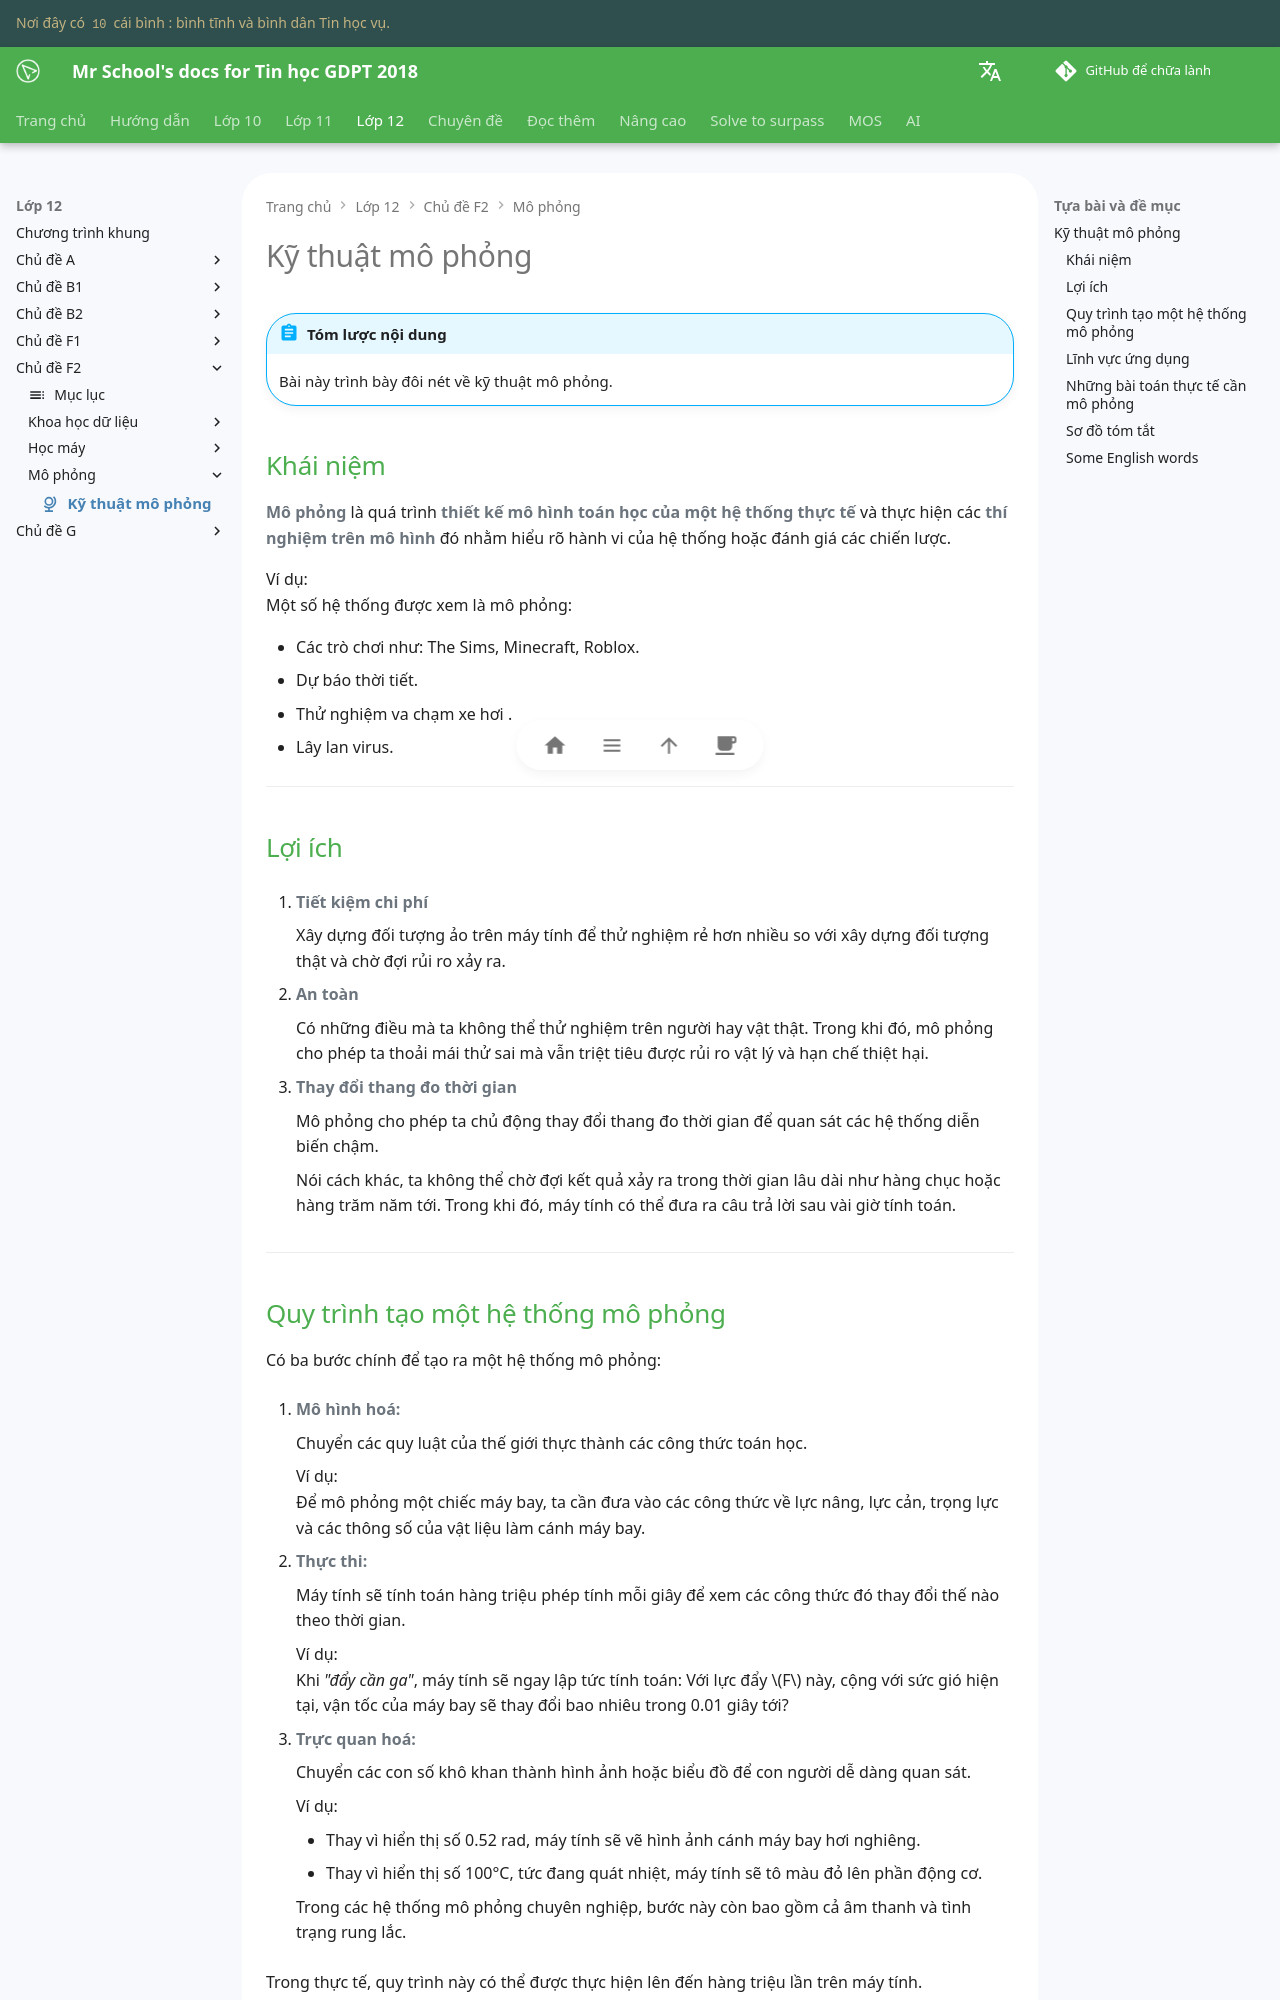

repository: vtchitruong/vtchitruong.github.io · page: grade-12/topic-F2/simulation/index.html · generator: mkdocs

---
icon: material/globe-model
---

# Kỹ thuật mô phỏng

!!! abstract "Tóm lược nội dung"

    Bài này trình bày đôi nét về kỹ thuật mô phỏng.

## Khái niệm

**Mô phỏng** là quá trình **thiết kế mô hình toán học của một hệ thống thực tế** và thực hiện các **thí nghiệm trên mô hình** đó nhằm hiểu rõ hành vi của hệ thống hoặc đánh giá các chiến lược.

Ví dụ:  
Một số hệ thống được xem là mô phỏng:

- Các trò chơi như: The Sims, Minecraft, Roblox.
- Dự báo thời tiết.
- Thử nghiệm va chạm xe hơi .
- Lây lan virus.

---

## Lợi ích

1. **Tiết kiệm chi phí**

    Xây dựng đối tượng ảo trên máy tính để thử nghiệm rẻ hơn nhiều so với xây dựng đối tượng thật và chờ đợi rủi ro xảy ra.

2. **An toàn**

    Có những điều mà ta không thể thử nghiệm trên người hay vật thật. Trong khi đó, mô phỏng cho phép ta thoải mái thử sai mà vẫn triệt tiêu được rủi ro vật lý và hạn chế thiệt hại. 

3. **Thay đổi thang đo thời gian**

    Mô phỏng cho phép ta chủ động thay đổi thang đo thời gian để quan sát các hệ thống diễn biến chậm.

    Nói cách khác, ta không thể chờ đợi kết quả xảy ra trong thời gian lâu dài như hàng chục hoặc hàng trăm năm tới. Trong khi đó, máy tính có thể đưa ra câu trả lời sau vài giờ tính toán.

---

## Quy trình tạo một hệ thống mô phỏng

Có ba bước chính để tạo ra một hệ thống mô phỏng:

1. **Mô hình hoá:**

    Chuyển các quy luật của thế giới thực thành các công thức toán học.
    
    Ví dụ:  
    Để mô phỏng một chiếc máy bay, ta cần đưa vào các công thức về lực nâng, lực cản, trọng lực và các thông số của vật liệu làm cánh máy bay. 

2. **Thực thi:**

    Máy tính sẽ tính toán hàng triệu phép tính mỗi giây để xem các công thức đó thay đổi thế nào theo thời gian.

    Ví dụ:  
    Khi *"đẩy cần ga"*, máy tính sẽ ngay lập tức tính toán: Với lực đẩy $F$ này, cộng với sức gió hiện tại, vận tốc của máy bay sẽ thay đổi bao nhiêu trong 0.01 giây tới?

3. **Trực quan hoá:**

    Chuyển các con số khô khan thành hình ảnh hoặc biểu đồ để con người dễ dàng quan sát.

    Ví dụ:  
    
    - Thay vì hiển thị số 0.52 rad, máy tính sẽ vẽ hình ảnh cánh máy bay hơi nghiêng.
    - Thay vì hiển thị số 100°C, tức đang quát nhiệt, máy tính sẽ tô màu đỏ lên phần động cơ.

    Trong các hệ thống mô phỏng chuyên nghiệp, bước này còn bao gồm cả âm thanh và tình trạng rung lắc.

Trong thực tế, quy trình này có thể được thực hiện lên đến hàng triệu lần trên máy tính.

---
